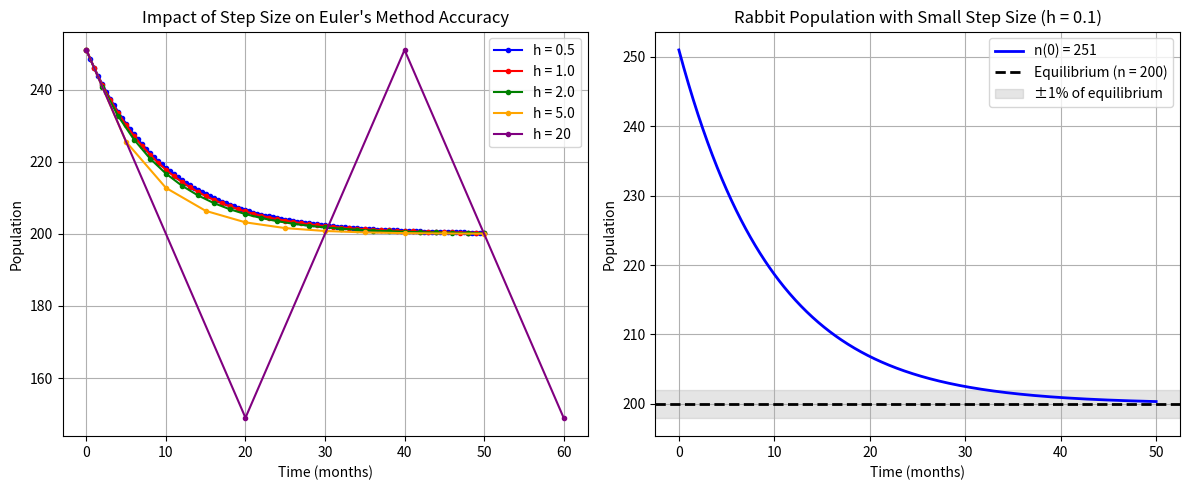

Python code for this plot:
import numpy as np
import matplotlib.pyplot as plt


def euler_method(f, n0, t_start, t_end, h):
    """
    Abstract Euler's method implementation

    Parameters:
    f: function representing dn/dt = f(t, n)
    n0: initial condition
    t_start: start time
    t_end: end time
    h: step size

    Returns:
    t_values: array of time values
    n_values: array of population values
    """
    t_values = np.arange(t_start, t_end + h, h)
    n_values = np.zeros(len(t_values))
    n_values[0] = n0

    for i in range(1, len(t_values)):
        n_values[i] = n_values[i - 1] + h * f(t_values[i - 1], n_values[i - 1])

    return t_values, n_values


def rabbit_population_derivative(t, n):
    """dn/dt = -0.1n + 20"""
    return -0.1 * n + 20


# Plot 1: Impact of step size on accuracy
plt.figure(figsize=(12, 5))

plt.subplot(1, 2, 1)
step_sizes = [0.5, 1.0, 2.0, 5.0, 20]
colors = ["blue", "red", "green", "orange", "purple"]
t_end = 50


for i, h in enumerate(step_sizes):
    t_vals, n_vals = euler_method(rabbit_population_derivative, 251, 0, t_end, h)
    plt.plot(t_vals, n_vals, colors[i], marker="o", markersize=3, label=f"h = {h}")

plt.xlabel("Time (months)")
plt.ylabel("Population")
plt.title("Impact of Step Size on Euler's Method Accuracy")
plt.legend()
plt.grid(True)

# Plot 2: Single series with small step size and equilibrium line
plt.subplot(1, 2, 2)
h_small = 0.1
t_end = 50

# Single series with n(0) = 251
t_vals, n_vals = euler_method(rabbit_population_derivative, 251, 0, t_end, h_small)
plt.plot(t_vals, n_vals, "blue", linewidth=2, label="n(0) = 251")

# Equilibrium line at n = 200
plt.axhline(
    y=200, color="black", linestyle="--", linewidth=2, label="Equilibrium (n = 200)"
)

# Shaded 1% interval around equilibrium
plt.axhspan(198, 202, alpha=0.2, color="gray", label="±1% of equilibrium")

plt.xlabel("Time (months)")
plt.ylabel("Population")
plt.title("Rabbit Population with Small Step Size (h = 0.1)")
plt.legend()
plt.grid(True)

plt.tight_layout()
plt.show()


# Calculate when population reaches within 1% of limiting value (200)
def find_time_within_percent(n0, target, percent=0.01, h=0.1, max_time=100):
    """Find when population is within given percent of target value"""
    tolerance = target * percent
    t_vals, n_vals = euler_method(rabbit_population_derivative, n0, 0, max_time, h)

    for i, n in enumerate(n_vals):
        if abs(n - target) <= tolerance:
            return t_vals[i]
    return None


# For n(0) = 251
time_within_1_percent = find_time_within_percent(251, 200, 0.01)
print(f"Starting from n(0) = 251:")
print(
    f"Population reaches within 1% of limiting value (200) after {time_within_1_percent:.1f} months"
)
